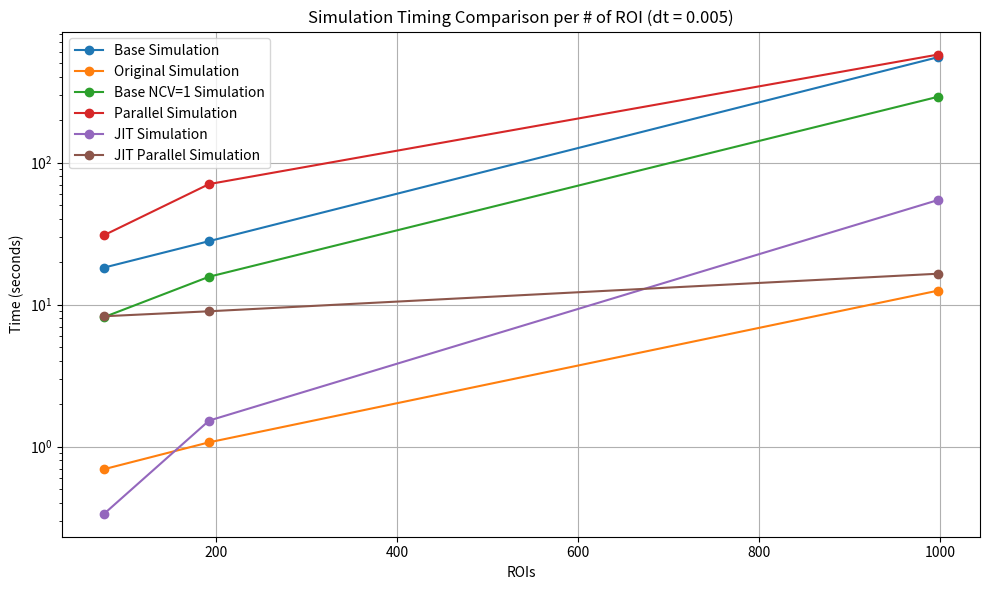

Here is the Python script that generated this plot:
import matplotlib.pyplot as plt

timings_base = [18.2333, 27.9790, 552.1261]
timings_original = [0.6949, 1.0737, 12.5575]
timings_base_single_ncv = [8.1738, 15.7172, 290.7044]
timings_parallel = [30.8425, 70.5493, 576.0387]
timings_jit = [0.3373, 1.5268, 54.5474]
timings_jit_parallel = [8.2826, 8.9790, 16.5065]
roi_values = [76, 192, 998]

plt.figure(figsize=(10, 6))  # type: ignore
plt.plot(roi_values, timings_base, label="Base Simulation", marker="o")  # type: ignore
plt.plot(roi_values, timings_original, label="Original Simulation", marker="o")  # type: ignore
plt.plot(roi_values, timings_base_single_ncv, label="Base NCV=1 Simulation", marker="o")  # type: ignore
plt.plot(roi_values, timings_parallel, label="Parallel Simulation", marker="o")  # type: ignore
plt.plot(roi_values, timings_jit, label="JIT Simulation", marker="o")  # type: ignore
plt.plot(roi_values, timings_jit_parallel, label="JIT Parallel Simulation", marker="o")  # type: ignore
plt.xlabel("ROIs")  # type: ignore
plt.ylabel("Time (seconds)")  # type: ignore
plt.yscale("log")  # type: ignore
plt.title("Simulation Timing Comparison per # of ROI (dt = 0.005)")  # type: ignore
plt.legend()  # type: ignore
plt.grid()  # type: ignore
plt.tight_layout()  # type: ignore
plt.show()  # type: ignore
